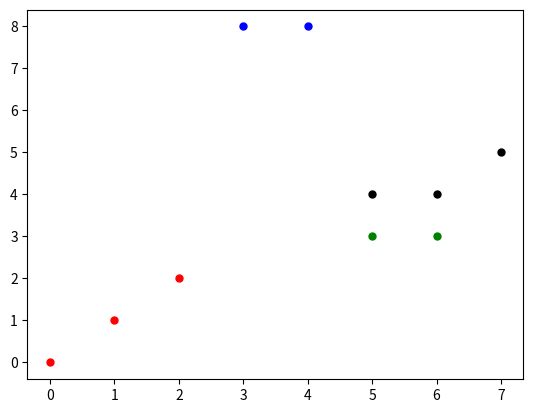

Write the Python code that produced this figure.
from collections import defaultdict
import random
from math import sqrt
import matplotlib.pyplot as plt


class Cluster(object):
    def __init__(self, points, k):
        self.points = points        # 所有样本点
        self.dimensions = len(points[0])    # 样本的维度
        self.centers = []           # 每个类别的中心点
        self.center_num = k         # 类别的个数
        self.point_cluster = []     # 表示每个点所属的类别

    # 使用k_means算法对样本点进行分类
    def k_means(self):
        # 随机产生k个中心点
        self.initial_k_centers()
        # 为每个点进行分类
        self.assign_points()

        old_assignments = None

        # 直到聚类结果不再发生变化，结束聚类
        while self.point_cluster != old_assignments:
            # 重新计算每个类别的中心点
            self.update_centers()
            old_assignments = self.point_cluster
            # 为每个点进行分类
            self.assign_points()

    # 画出样本点，并为不用样本点分别着色
    def draw_pic(self):
        mark = ['or', 'ob', 'og', 'ok', '^r', '+r', 'sr', 'dr', '<r', 'pr']
        # 对于所有点以及其所属类别
        for cluster, point in zip(self.point_cluster, self.points):
            # 将不同类别的点分开
            plt.plot(point[0], point[1], mark[cluster], markersize=5)
        plt.show()

    # 计算样本的均值
    def point_avg(self, points):
        # 获取特征的维度
        centers = []

        # 计算每个维度上面所有点对应值的和
        for dimension in range(self.dimensions):
            dim_sum = 0  # dimension sum
            for p in points:
                dim_sum += float(p[dimension])

            # 计算每个维度上点的平均值
            centers.append(dim_sum / float(len(points)))

        return centers

    # 给定样本及各样本点所属的类别，计算新的聚类中心点
    def update_centers(self):
        # 定义一个字典，其默认初始化为一个空列表
        new_means = defaultdict(list)
        centers = []

        # 对于所有点以及其所属类别
        for cluster, point in zip(self.point_cluster, self.points):
            # 将不同类别的点分开
            new_means[cluster].append(point)

        # 对于每个类别的所有点
        for points in new_means.values():
            # 通过point_avg计算其中心点
            centers.append(self.point_avg(points))

        self.centers =  centers

    # 给定样本以及聚类中心，为每个样本点计算最近的聚类中心
    def assign_points(self):
        point_cluster = []

        # 对于数据中的每一个点
        for point in self.points:
            # float("inf")表示正无穷，加上负号，即float("-inf")为负无穷
            shortest = float("inf")  # positive infinity
            shortest_index = 0
            # 对于每一个中心
            for i in range(self.center_num):
                # 计算到每一个中心的距离
                val = self.euclidean_distance(point, self.centers[i])

                # 记录距离最短的中心距离，以及其index
                if val < shortest:
                    shortest = val
                    shortest_index = i
            point_cluster.append(shortest_index)
        # 返回一个数组，对应data_points中相同index的点类别（即距离最近的中心点）
        self.point_cluster =  point_cluster

    # 计算欧氏距离
    def euclidean_distance(self, a, b):
        _sum = 0
        for dimension in range(self.dimensions):
            difference_sq = (a[dimension] - b[dimension]) ** 2
            _sum += difference_sq
        return sqrt(_sum)

    # 给定样本，初始时随机生成k个聚类中心
    def initial_k_centers(self):
        data_num = len(self.points)
        # 如果样本点数量小于k，则无法进行聚类
        if data_num < self.center_num:
            return None

        # 随机选择k个点为初始的聚类点
        random_ints = random.sample(range(0, data_num-1), self.center_num)
        centers = []
        for i in range(self.center_num):
            centers.append(self.points[random_ints[i]])

        self.centers = centers


if __name__ == '__main__':
    test_points = [[0, 0], [3, 8], [2, 2], [1, 1], [5, 3], [4, 8], [6, 3], [5, 4], [6, 4], [7, 5]]
    cluster = Cluster(test_points, 4)
    cluster.k_means()
    cluster.draw_pic()